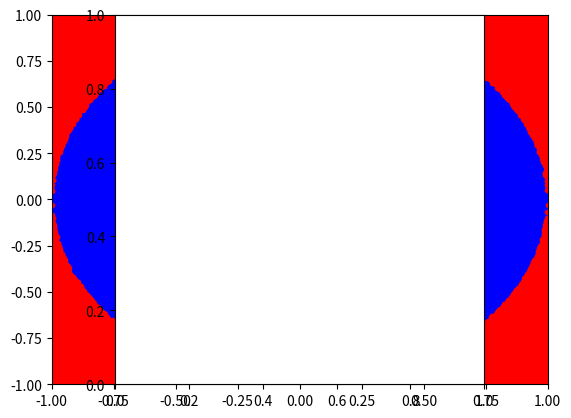

Write Python code to recreate this figure.
import random
import matplotlib.pyplot as plt

N = 100000
c = 0
ix = []
iy = []
ox = []
oy = []

for i in range(N):
  x = random.uniform(-1, 1)
  y = random.uniform(-1, 1)
  if x*x + y*y <= 1:
    c = c + 1
    ix.append(x)
    iy.append(y)
  else:
    ox.append(x)
    oy.append(y)

plt.scatter(ix, iy,color='b',marker='.')
plt.scatter(ox, oy,color='r',marker='.')
plt.axis([-1, 1, -1, 1])
plt.axes().set_aspect('equal')
plt.show()

P = c / N
print(4 * P)
